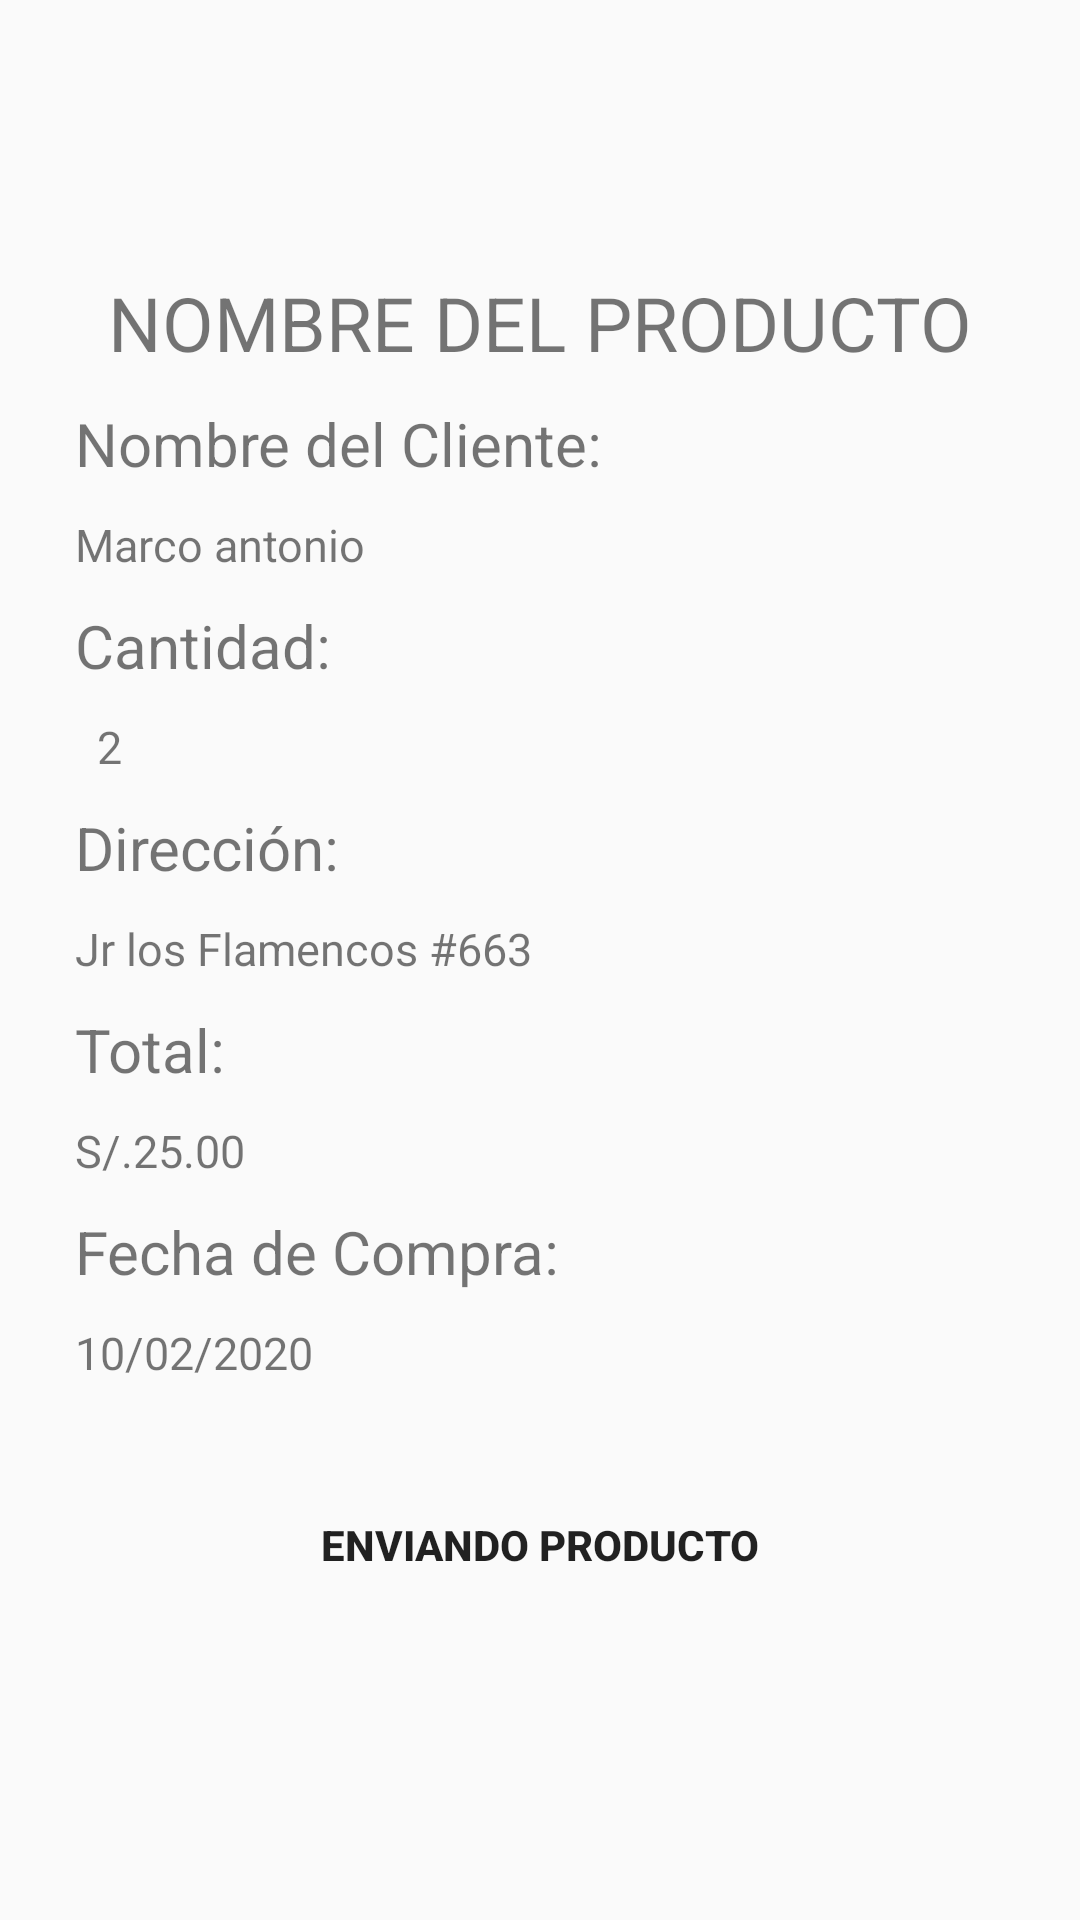

Android layout source for this screen:
<!-- AndroidManifest.xml: application theme AppTheme -->
<!-- res/layout/activity_info_venta.xml -->
<?xml version="1.0" encoding="utf-8"?>
<LinearLayout xmlns:android="http://schemas.android.com/apk/res/android"
    xmlns:app="http://schemas.android.com/apk/res-auto"
    android:orientation="vertical"
    xmlns:tools="http://schemas.android.com/tools"
    android:layout_width="match_parent"
    android:layout_height="match_parent"
    tools:context=".InfoVentaActivity"
    >
    <ScrollView
        android:layout_width="match_parent"
        android:layout_height="match_parent">
        <LinearLayout
            android:layout_width="match_parent"
            android:layout_height="match_parent"
            android:orientation="vertical"
            android:layout_gravity="center_vertical"
            >
        <LinearLayout
            android:layout_margin="15dp"
            android:layout_width="match_parent"
            android:layout_height="match_parent"
            android:orientation="vertical"
            android:background="@color/pantallaCarga"
            android:gravity="center">
            <TextView
                android:textSize="25dp"
                android:layout_gravity="center"
                android:layout_width="wrap_content"
                android:layout_height="match_parent"
                android:text="NOMBRE DEL PRODUCTO"
                android:layout_margin="10dp"/>
            <TextView
                android:textSize="20dp"
                android:layout_gravity="start"
                android:layout_width="wrap_content"
                android:layout_height="match_parent"
                android:text="Nombre del Cliente:"
                android:layout_marginLeft="10dp"
                android:layout_marginBottom="10dp"/>
            <TextView
                android:textSize="15dp"
                android:layout_marginBottom="10dp"
                android:layout_marginLeft="10dp"
                android:layout_gravity="start"
                android:layout_width="wrap_content"
                android:layout_height="match_parent"
                android:text="Marco antonio"/>
            <TextView
                android:textSize="20dp"
                android:layout_gravity="start"
                android:layout_width="wrap_content"
                android:layout_height="match_parent"
                android:text="Cantidad:"
                android:layout_marginLeft="10dp"
                android:layout_marginBottom="10dp"/>
            <TextView
                android:textSize="15dp"
                android:layout_marginBottom="10dp"
                android:layout_marginLeft="10dp"
                android:layout_gravity="start"
                android:layout_width="wrap_content"
                android:layout_height="match_parent"
                android:text="  2"/>
            <TextView
                android:textSize="20dp"
                android:layout_gravity="start"
                android:layout_width="wrap_content"
                android:layout_height="match_parent"
                android:text="Dirección:"
                android:layout_marginLeft="10dp"
                android:layout_marginBottom="10dp"/>
            <TextView
                android:textSize="15dp"
                android:layout_marginBottom="10dp"
                android:layout_marginLeft="10dp"
                android:layout_gravity="start"
                android:layout_width="wrap_content"
                android:layout_height="match_parent"
                android:text="Jr los Flamencos #663"/>
            <TextView
                android:textSize="20dp"
                android:layout_gravity="start"
                android:layout_width="wrap_content"
                android:layout_height="match_parent"
                android:text="Total:"
                android:layout_marginLeft="10dp"
                android:layout_marginBottom="10dp"/>
            <TextView
                android:textSize="15dp"
                android:layout_marginBottom="10dp"
                android:layout_marginLeft="10dp"
                android:layout_gravity="start"
                android:layout_width="wrap_content"
                android:layout_height="match_parent"
                android:text="S/.25.00"/>
            <TextView
                android:textSize="20dp"
                android:layout_gravity="start"
                android:layout_width="wrap_content"
                android:layout_height="match_parent"
                android:text="Fecha de Compra:"
                android:layout_marginLeft="10dp"
                android:layout_marginBottom="10dp"/>
            <TextView
                android:textSize="15dp"
                android:layout_marginBottom="10dp"
                android:layout_marginLeft="10dp"
                android:layout_gravity="start"
                android:layout_width="wrap_content"
                android:layout_height="match_parent"
                android:text="10/02/2020"/>
            <Button
                android:id="@+id/passar"
                android:layout_width="match_parent"
                android:layout_height="match_parent"
                android:text="Enviando Producto"
                android:background="@drawable/button_info"
                android:layout_margin="20dp"
                android:textStyle="bold"

                />
        </LinearLayout>

        </LinearLayout>
    </ScrollView>

</LinearLayout>
<!-- resources referenced by this layout -->
<resources>
  <style name="AppTheme" parent="Theme.AppCompat.Light.NoActionBar">
          
          <item name="colorPrimary">@color/colorPrimary</item>
          <item name="colorPrimaryDark">@color/colorPrimaryDark</item>
          <item name="colorAccent">@color/colorAccent</item>
      </style>
  <!-- not gathered from this repository: default colours our renderer supplied (Android Studio template values) -->
  <color name="colorPrimary">#FF6200EE</color>
  <color name="colorPrimaryDark">#FF3700B3</color>
  <color name="colorAccent">#FF03DAC5</color>
</resources>
